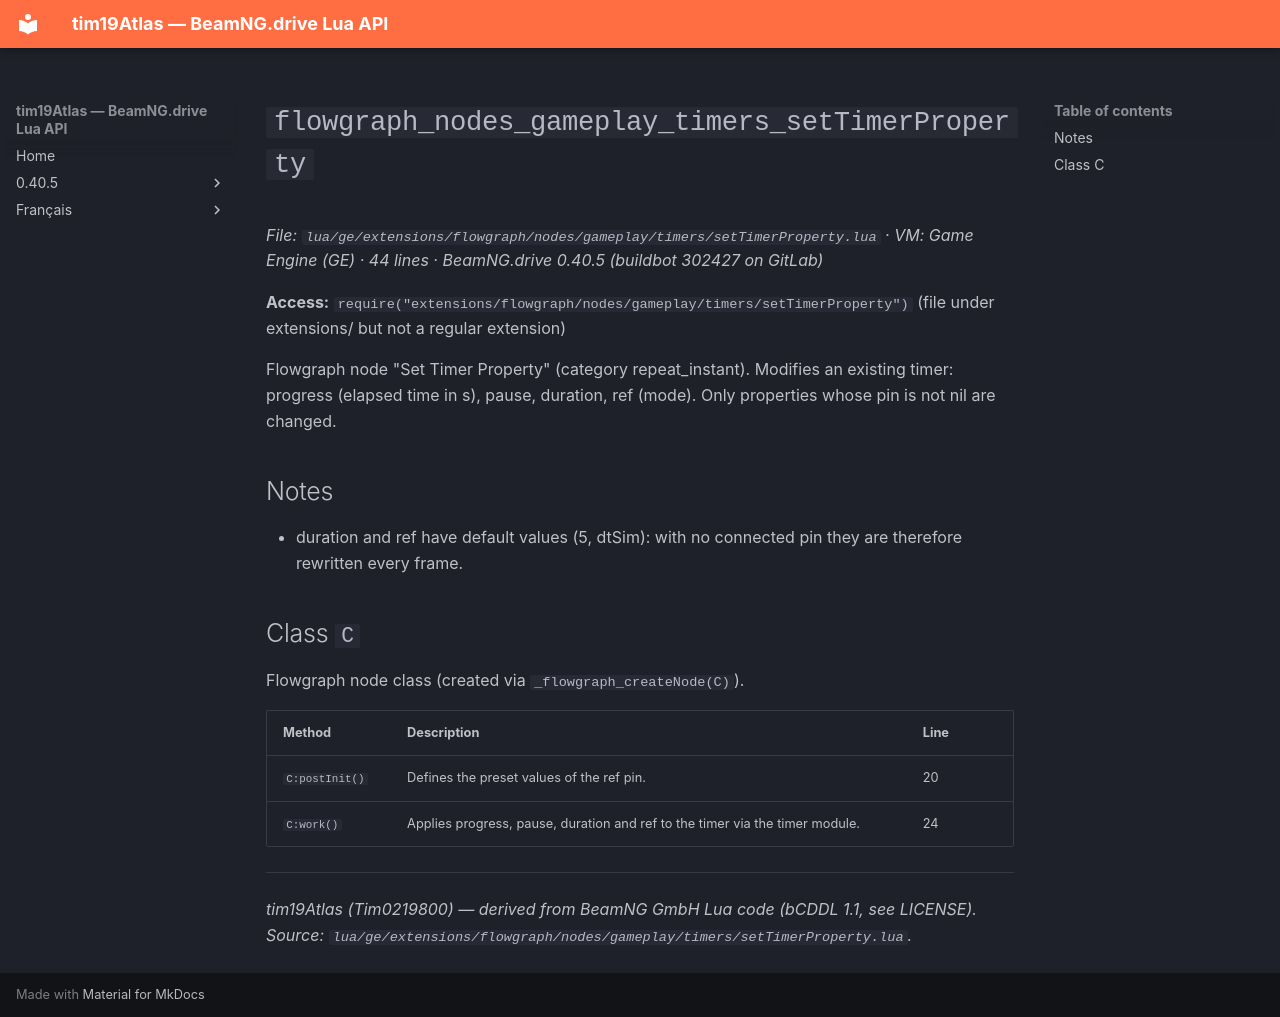

repository: Tim0219800/beamng-lua-atlas · page: 0.40.5/ge/extensions/flowgraph/nodes/gameplay/timers/setTimerProperty.html · generator: mkdocs

# `flowgraph_nodes_gameplay_timers_setTimerProperty`

*File: `lua/ge/extensions/flowgraph/nodes/gameplay/timers/setTimerProperty.lua` · VM: Game Engine (GE) · 44 lines · BeamNG.drive 0.40.5 (buildbot 302427 on GitLab)*

**Access:** `require("extensions/flowgraph/nodes/gameplay/timers/setTimerProperty")` (file under extensions/ but not a regular extension)

Flowgraph node "Set Timer Property" (category repeat_instant). Modifies an existing timer: progress (elapsed time in s), pause, duration, ref (mode). Only properties whose pin is not nil are changed.

## Notes

- duration and ref have default values (5, dtSim): with no connected pin they are therefore rewritten every frame.

## Class `C`

Flowgraph node class (created via `_flowgraph_createNode(C)`).

| Method | Description | Line |
|---|---|---|
| `C:postInit()` | Defines the preset values of the ref pin. | 20 |
| `C:work()` | Applies progress, pause, duration and ref to the timer via the timer module. | 24 |

---
*tim19Atlas (Tim0219800) — derived from BeamNG GmbH Lua code (bCDDL 1.1, see LICENSE). Source: `lua/ge/extensions/flowgraph/nodes/gameplay/timers/setTimerProperty.lua`.*
